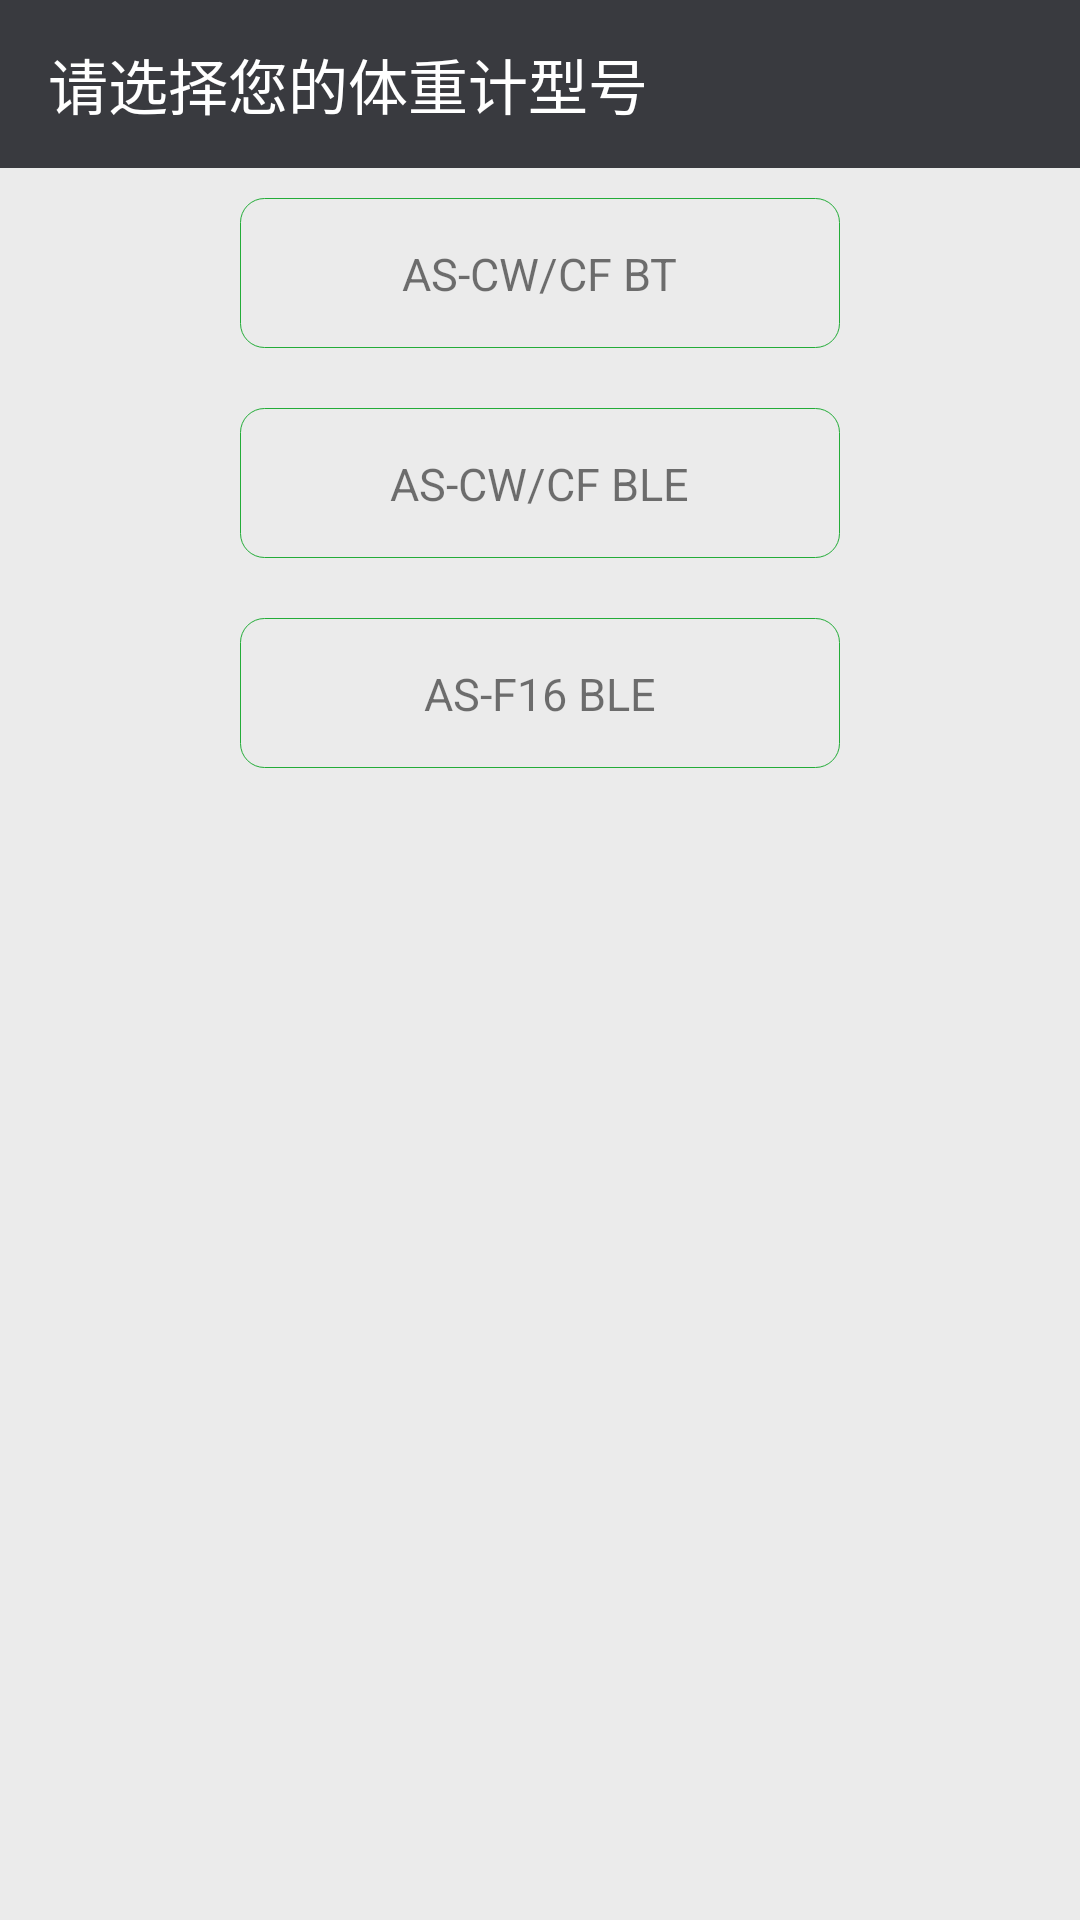

The Android layout XML behind this screen, and the referenced resources:
<!-- AndroidManifest.xml: application theme AppTheme -->
<!-- res/layout/tz_device_list.xml -->
<?xml version="1.0" encoding="utf-8"?>
<RelativeLayout xmlns:android="http://schemas.android.com/apk/res/android"
    xmlns:app="http://schemas.android.com/apk/res-auto"
    android:layout_width="match_parent"
    android:layout_height="match_parent" >

    <android.support.design.widget.AppBarLayout
        android:id="@+id/tzDeviceListBarLayout"
        android:layout_width="match_parent"
        android:layout_height="wrap_content"
        android:theme="@style/AppTheme.AppBarOverlay">

        <android.support.v7.widget.Toolbar
            android:id="@+id/tzDeviceListToolbar"
            android:layout_width="match_parent"
            android:layout_height="?attr/actionBarSize"
            android:background="?attr/colorPrimary"
            app:popupTheme="@style/AppTheme.PopupOverlay"
            app:title="@string/tz_device_list_label"/>

    </android.support.design.widget.AppBarLayout>

    <LinearLayout
        android:id="@+id/tzLefu1"
        android:layout_width="200dp"
        android:layout_height="50dp"
        android:layout_below="@+id/tzDeviceListBarLayout"
        android:layout_centerHorizontal="true"
        android:layout_marginTop="10dp"
        android:background="@drawable/selected_sharp_bg2"
        android:gravity="center_horizontal"
        android:onClick="selectTZDevice"
        android:orientation="vertical"
        android:paddingTop="15dp" >

        <TextView
            android:layout_width="wrap_content"
            android:layout_height="wrap_content"
            android:text="@string/tz_device_lefu_bt"
            android:textSize="15sp" />
    </LinearLayout>

    <LinearLayout
        android:id="@+id/tzLefu2"
        android:layout_width="200dp"
        android:layout_height="50dp"
        android:layout_below="@+id/tzLefu1"
        android:layout_centerHorizontal="true"
        android:layout_marginTop="20dp"
        android:background="@drawable/selected_sharp_bg2"
        android:gravity="center_horizontal"
        android:onClick="selectTZDevice"
        android:orientation="vertical"
        android:paddingTop="15dp" >

        <TextView
            android:layout_width="wrap_content"
            android:layout_height="wrap_content"
            android:text="@string/tz_device_lefu_ble"
            android:textSize="15sp" />
    </LinearLayout>

    <LinearLayout
        android:id="@+id/tzFuruik1"
        android:layout_width="200dp"
        android:layout_height="50dp"
        android:layout_below="@+id/tzLefu2"
        android:layout_centerHorizontal="true"
        android:layout_marginTop="20dp"
        android:background="@drawable/selected_sharp_bg2"
        android:gravity="center_horizontal"
        android:onClick="selectTZDevice"
        android:orientation="vertical"
        android:paddingTop="15dp" >

        <TextView
            android:layout_width="wrap_content"
            android:layout_height="wrap_content"
            android:text="@string/tz_device_furuik"
            android:textSize="15sp" />
    </LinearLayout>

</RelativeLayout>
<!-- resources referenced by this layout -->
<resources>
  <!-- drawable selected_sharp_bg2 (drawable) -->
  <?xml version="1.0" encoding="utf-8"?>
  <shape xmlns:android="http://schemas.android.com/apk/res/android"
      android:shape="rectangle" >
  
      <corners android:radius="8dp" />
  
      <stroke android:color="#ff23ac38" android:width="1px" />
  
  </shape>
  <string name="tz_device_furuik">AS-F16 BLE</string>
  <string name="tz_device_lefu_ble">AS-CW/CF BLE</string>
  <string name="tz_device_lefu_bt">AS-CW/CF BT</string>
  <string name="tz_device_list_label">请选择您的体重计型号</string>
  <style name="AppTheme.AppBarOverlay" parent="ThemeOverlay.AppCompat.Dark.ActionBar" />
  <style name="AppTheme.PopupOverlay" parent="ThemeOverlay.AppCompat.Light" />
  <style name="AppTheme" parent="Theme.AppCompat.Light.NoActionBar">
          
          <item name="colorPrimary">@color/colorPrimary</item>
          <item name="colorPrimaryDark">@color/colorPrimaryDark</item>
          <item name="colorAccent">@color/colorAccent</item>
          <item name="android:windowBackground">@color/normal_bg_color</item>
      </style>
  <color name="colorPrimary">#393a3f</color>
  <color name="colorPrimaryDark">#303135</color>
  <color name="colorAccent">#FF4081</color>
  <color name="normal_bg_color">#ebebeb</color>
</resources>
